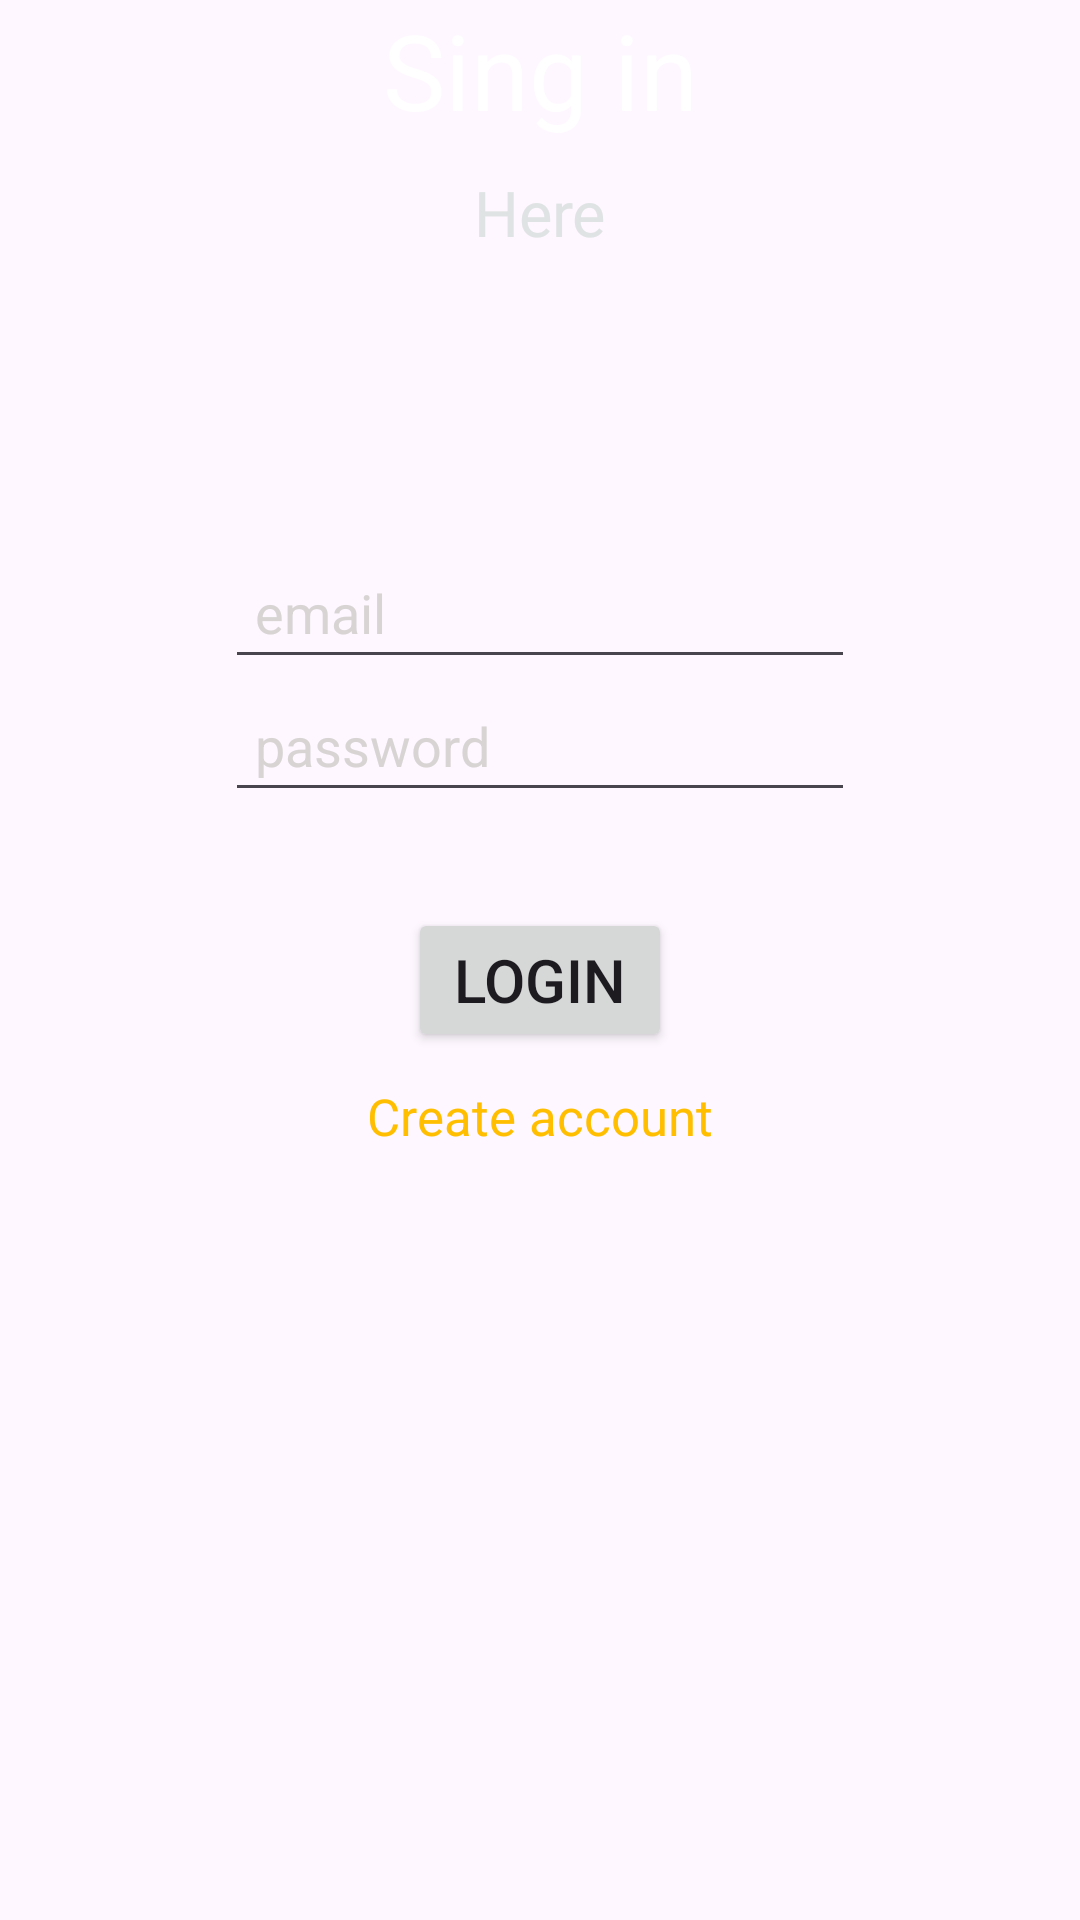

Write the Android layout XML for this screen, with the resource values it uses.
<!-- AndroidManifest.xml: application theme Theme.Login_Reg -->
<!-- res/layout/activity_login.xml -->
<?xml version="1.0" encoding="utf-8"?>
<androidx.constraintlayout.widget.ConstraintLayout xmlns:android="http://schemas.android.com/apk/res/android"
    xmlns:app="http://schemas.android.com/apk/res-auto"
    xmlns:tools="http://schemas.android.com/tools"
    android:layout_width="match_parent"
    android:layout_height="match_parent"
    android:background="@drawable/background"
    tools:context=".Login">

    <TextView
        android:id="@+id/textview"
        android:layout_width="wrap_content"
        android:layout_height="wrap_content"
        android:text="Sing in"
        android:textColor="#fff"
        android:textSize="35dp"
        app:layout_constraintTop_toBottomOf="parent"
        app:layout_constraintEnd_toEndOf="parent"
        app:layout_constraintStart_toStartOf="parent"
        app:layout_constraintTop_toTopOf="parent"
        app:layout_constraintVertical_bias="0.19"
        />

    <EditText
        android:layout_width="wrap_content"
        android:layout_height="wrap_content"
        android:id="@+id/Email"
        android:layout_marginStart="16dp"
        android:layout_marginEnd="16dp"
        android:ems="10"
        android:hint="email"
        android:inputType="textEmailAddress"
        android:padding="10dp"
        android:textColor="#fff"
        android:textColorHint="#d8d4d4"
        app:layout_constraintBottom_toBottomOf="parent"
        app:layout_constraintTop_toBottomOf="@+id/textview2"
        app:layout_constraintEnd_toEndOf="parent"
        app:layout_constraintStart_toStartOf="parent"
        app:layout_constraintVertical_bias="0.19"
        />
    <EditText
        android:layout_width="wrap_content"
        android:layout_height="wrap_content"
        android:id="@+id/password"
        android:layout_marginStart="16dp"
        android:layout_marginEnd="16dp"
        android:ems="10"
        android:hint="password"
        android:inputType=""
        android:padding="10dp"
        android:textColor="#fff"
        android:textColorHint="#d8d4d4"
        app:layout_constraintTop_toBottomOf="@+id/Email"
        app:layout_constraintEnd_toEndOf="parent"
        app:layout_constraintStart_toStartOf="parent"
        />


    <Button
        android:layout_width="wrap_content"
        android:layout_height="wrap_content"
        android:id="@+id/loginBtn"
        android:layout_marginEnd="50dp"
        android:layout_marginTop="32dp"
        android:layout_marginStart="50dp"
        android:text="Login"
        android:textSize="20dp"
        android:padding="10dp"
        app:layout_constraintEnd_toEndOf="parent"
        app:layout_constraintStart_toStartOf="parent"
        app:layout_constraintTop_toBottomOf="@+id/password"
        />



    <TextView
        android:id="@+id/textview2"
        android:layout_width="wrap_content"
        android:layout_height="wrap_content"
        android:text="Here"
        android:textColor="#dfe3e3"
        android:textSize="21dp"
        android:layout_marginTop="10dp"
        app:layout_constraintTop_toBottomOf="@+id/textview"
        app:layout_constraintEnd_toEndOf="parent"
        app:layout_constraintStart_toStartOf="parent"
        />


    <TextView
        android:id="@+id/creatText"
        android:layout_width="wrap_content"
        android:layout_height="wrap_content"
        app:layout_goneMarginTop="20dp"
        android:text="Create account"
        android:textColor="#ffbf00"
        android:textSize="17dp"
        android:layout_marginTop="10dp"
        app:layout_constraintTop_toBottomOf="@+id/loginBtn"
        app:layout_constraintEnd_toEndOf="parent"
        app:layout_constraintStart_toStartOf="parent"
        />

    <ProgressBar
        android:layout_width="wrap_content"
        android:layout_height="wrap_content"
        android:id="@+id/progressBar"
        style="?android:attr/progressBarStyle"
        android:visibility="invisible"
        app:layout_constraintEnd_toEndOf="parent"
        app:layout_constraintStart_toStartOf="parent"
        app:layout_constraintTop_toBottomOf="@+id/creatText"
        app:layout_constraintVertical_bias="0.39"
        />
</androidx.constraintlayout.widget.ConstraintLayout>
<!-- resources referenced by this layout -->
<resources>
  <style name="Theme.Login_Reg" parent="Base.Theme.Login_Reg" />
  <style name="Base.Theme.Login_Reg" parent="Theme.Material3.DayNight.NoActionBar">
          
          
      </style>
</resources>
